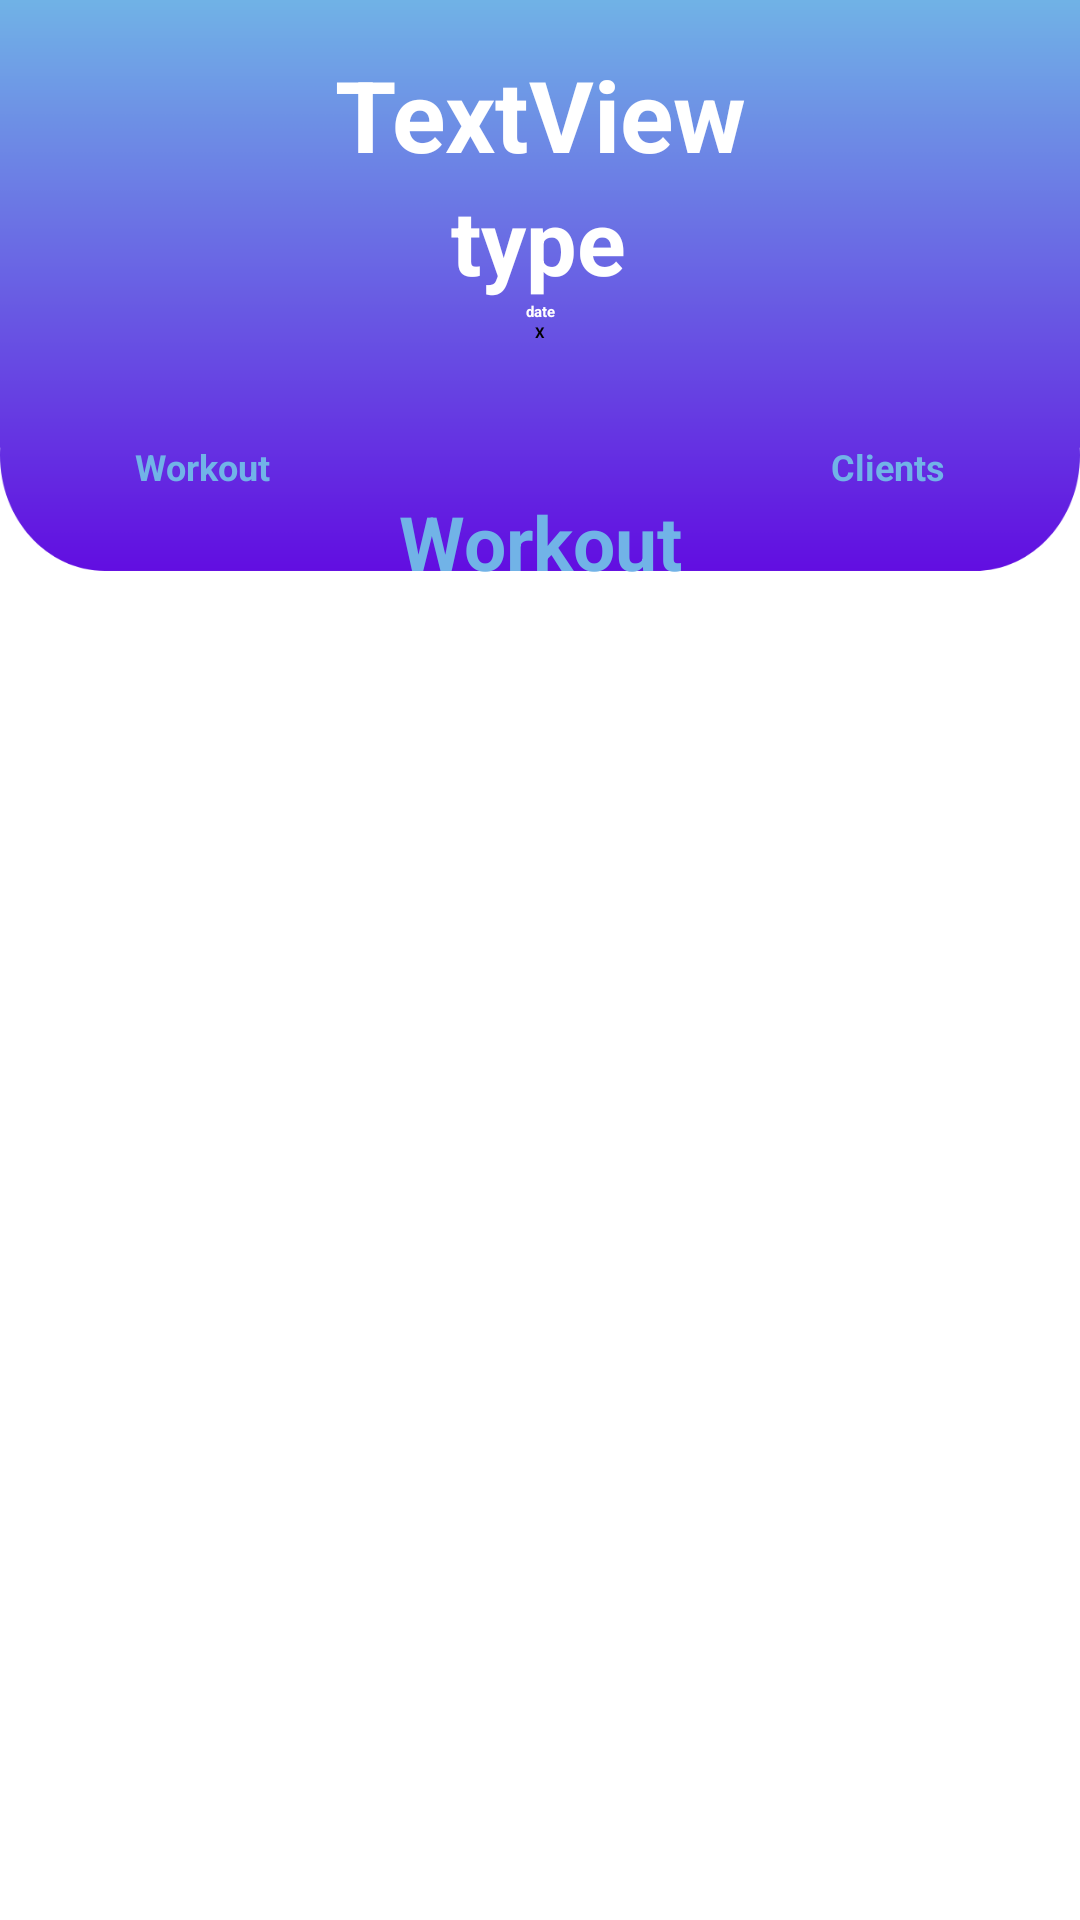

Reconstruct the res/layout file that produces this screen, plus the resources it refers to.
<!-- AndroidManifest.xml: application theme Theme.YourPTNoteBook -->
<!-- res/layout/activity_class_card.xml -->
<?xml version="1.0" encoding="utf-8"?>
<androidx.constraintlayout.widget.ConstraintLayout xmlns:android="http://schemas.android.com/apk/res/android"
    xmlns:app="http://schemas.android.com/apk/res-auto"
    xmlns:tools="http://schemas.android.com/tools"
    android:layout_width="match_parent"
    android:layout_height="match_parent"
    android:background="@drawable/client_card_background"
    tools:context=".ClassCard">

    <TextView
        android:id="@+id/cardClassName"
        android:layout_width="wrap_content"
        android:layout_height="wrap_content"
        android:layout_marginTop="16dp"
        android:text="TextView"
        android:textColor="@color/white"
        android:textSize="33sp"
        android:textStyle="bold"
        app:layout_constraintEnd_toEndOf="parent"
        app:layout_constraintHorizontal_bias="0.5"
        app:layout_constraintStart_toStartOf="parent"
        app:layout_constraintTop_toTopOf="parent" />

    <TextView
        android:id="@+id/cardClassDate"
        android:layout_width="wrap_content"
        android:layout_height="wrap_content"
        android:text="date"
        android:textColor="@color/white"
        android:textStyle="bold"
        app:layout_constraintEnd_toEndOf="parent"
        app:layout_constraintHorizontal_bias="0.5"
        app:layout_constraintStart_toStartOf="parent"
        app:layout_constraintTop_toBottomOf="@+id/cardClassType"
        tools:textSize="30sp" />

    <TextView
        android:id="@+id/cardClassType"
        android:layout_width="wrap_content"
        android:layout_height="wrap_content"
        android:text="type"
        android:textColor="@color/white"
        android:textSize="30sp"
        android:textStyle="bold"
        app:layout_constraintEnd_toEndOf="parent"
        app:layout_constraintHorizontal_bias="0.498"
        app:layout_constraintStart_toStartOf="parent"
        app:layout_constraintTop_toBottomOf="@+id/cardClassName" />

    <Button
        android:id="@+id/cardClassViewWorkout"
        android:layout_width="wrap_content"
        android:layout_height="wrap_content"
        android:layout_marginStart="45dp"
        android:layout_marginTop="40dp"
        android:background="@android:color/transparent"
        android:text="Workout"
        android:onClick="seeClassWorkout"
        android:textColor="@color/blue_100"
        android:textSize="12sp"
        android:textStyle="bold"
        app:layout_constraintStart_toStartOf="parent"
        app:layout_constraintTop_toBottomOf="@+id/cardClassDate" />

    <Button
        android:id="@+id/cardClassViewClients"
        android:layout_width="wrap_content"
        android:layout_height="wrap_content"
        android:layout_marginTop="40dp"
        android:layout_marginEnd="45dp"
        android:background="@android:color/transparent"
        android:text="Clients"
        android:onClick="seeClassClients"
        android:textColor="@color/blue_100"
        android:textSize="12sp"
        android:textStyle="bold"
        app:layout_constraintEnd_toEndOf="parent"
        app:layout_constraintTop_toBottomOf="@+id/cardClassDate" />

    <ViewFlipper
        android:id="@+id/class_card_view_flipper"
        android:layout_width="0dp"
        android:layout_height="0dp"
        android:layout_marginStart="6dp"
        android:layout_marginEnd="6dp"
        android:layout_marginBottom="2dp"
        app:layout_constraintBottom_toBottomOf="parent"
        app:layout_constraintEnd_toEndOf="parent"
        app:layout_constraintStart_toStartOf="parent"
        app:layout_constraintTop_toBottomOf="@+id/cardClassViewWorkout"
        android:inAnimation="@android:anim/slide_in_left">

        <androidx.constraintlayout.widget.ConstraintLayout
            android:layout_width="match_parent"
            android:layout_height="match_parent">


            <TextView
                android:id="@+id/cardClassWorkoutName"
                android:layout_width="wrap_content"
                android:layout_height="wrap_content"
                android:text="Workout"
                android:textColor="@color/blue_100"
                android:textSize="25sp"
                android:textStyle="bold"
                app:layout_constraintEnd_toEndOf="parent"
                app:layout_constraintHorizontal_bias="0.5"
                app:layout_constraintStart_toStartOf="parent"
                app:layout_constraintTop_toTopOf="parent" />

            <androidx.recyclerview.widget.RecyclerView
                android:id="@+id/cardClassWorkoutExercises"
                android:layout_width="0dp"
                android:layout_height="0dp"
                app:layout_constraintBottom_toBottomOf="parent"
                app:layout_constraintEnd_toEndOf="parent"
                app:layout_constraintStart_toStartOf="parent"
                app:layout_constraintTop_toBottomOf="@+id/cardClassWorkoutName" />

        </androidx.constraintlayout.widget.ConstraintLayout>

        <androidx.recyclerview.widget.RecyclerView
            android:id="@+id/cardClassClients"
            android:layout_width="match_parent"
            android:layout_height="match_parent" />
    </ViewFlipper>

    <Button
        android:id="@+id/classCardRemove"
        android:layout_width="wrap_content"
        android:layout_height="wrap_content"
        android:background="@android:color/transparent"
        android:text="X"
        android:textStyle="bold"
        app:layout_constraintEnd_toEndOf="parent"
        app:layout_constraintStart_toStartOf="parent"
        app:layout_constraintTop_toBottomOf="@+id/cardClassDate" />

</androidx.constraintlayout.widget.ConstraintLayout>
<!-- resources referenced by this layout -->
<resources>
  <color name="blue_100">#71B3E7</color>
  <color name="white">#FFFFFFFF</color>
  <!-- drawable client_card_background: png bitmap (drawable-hdpi, 20758 bytes) -->
  <style name="Theme.YourPTNoteBook" parent="Theme.MaterialComponents.DayNight.NoActionBar">
          
          <item name="colorPrimary">@color/blue_100</item>
          <item name="colorPrimaryVariant">@color/purple_500</item>
          <item name="colorOnPrimary">@color/white</item>
          
          <item name="colorSecondary">@color/teal_200</item>
          <item name="colorSecondaryVariant">@color/teal_700</item>
          <item name="colorOnSecondary">@color/black</item>
          
          <item name="android:statusBarColor" tools:targetApi="l">?attr/colorPrimary</item>
          
      </style>
  <color name="purple_500">#FF6200EE</color>
  <color name="teal_200">#FF03DAC5</color>
  <color name="teal_700">#FF018786</color>
  <color name="black">#FF000000</color>
</resources>
